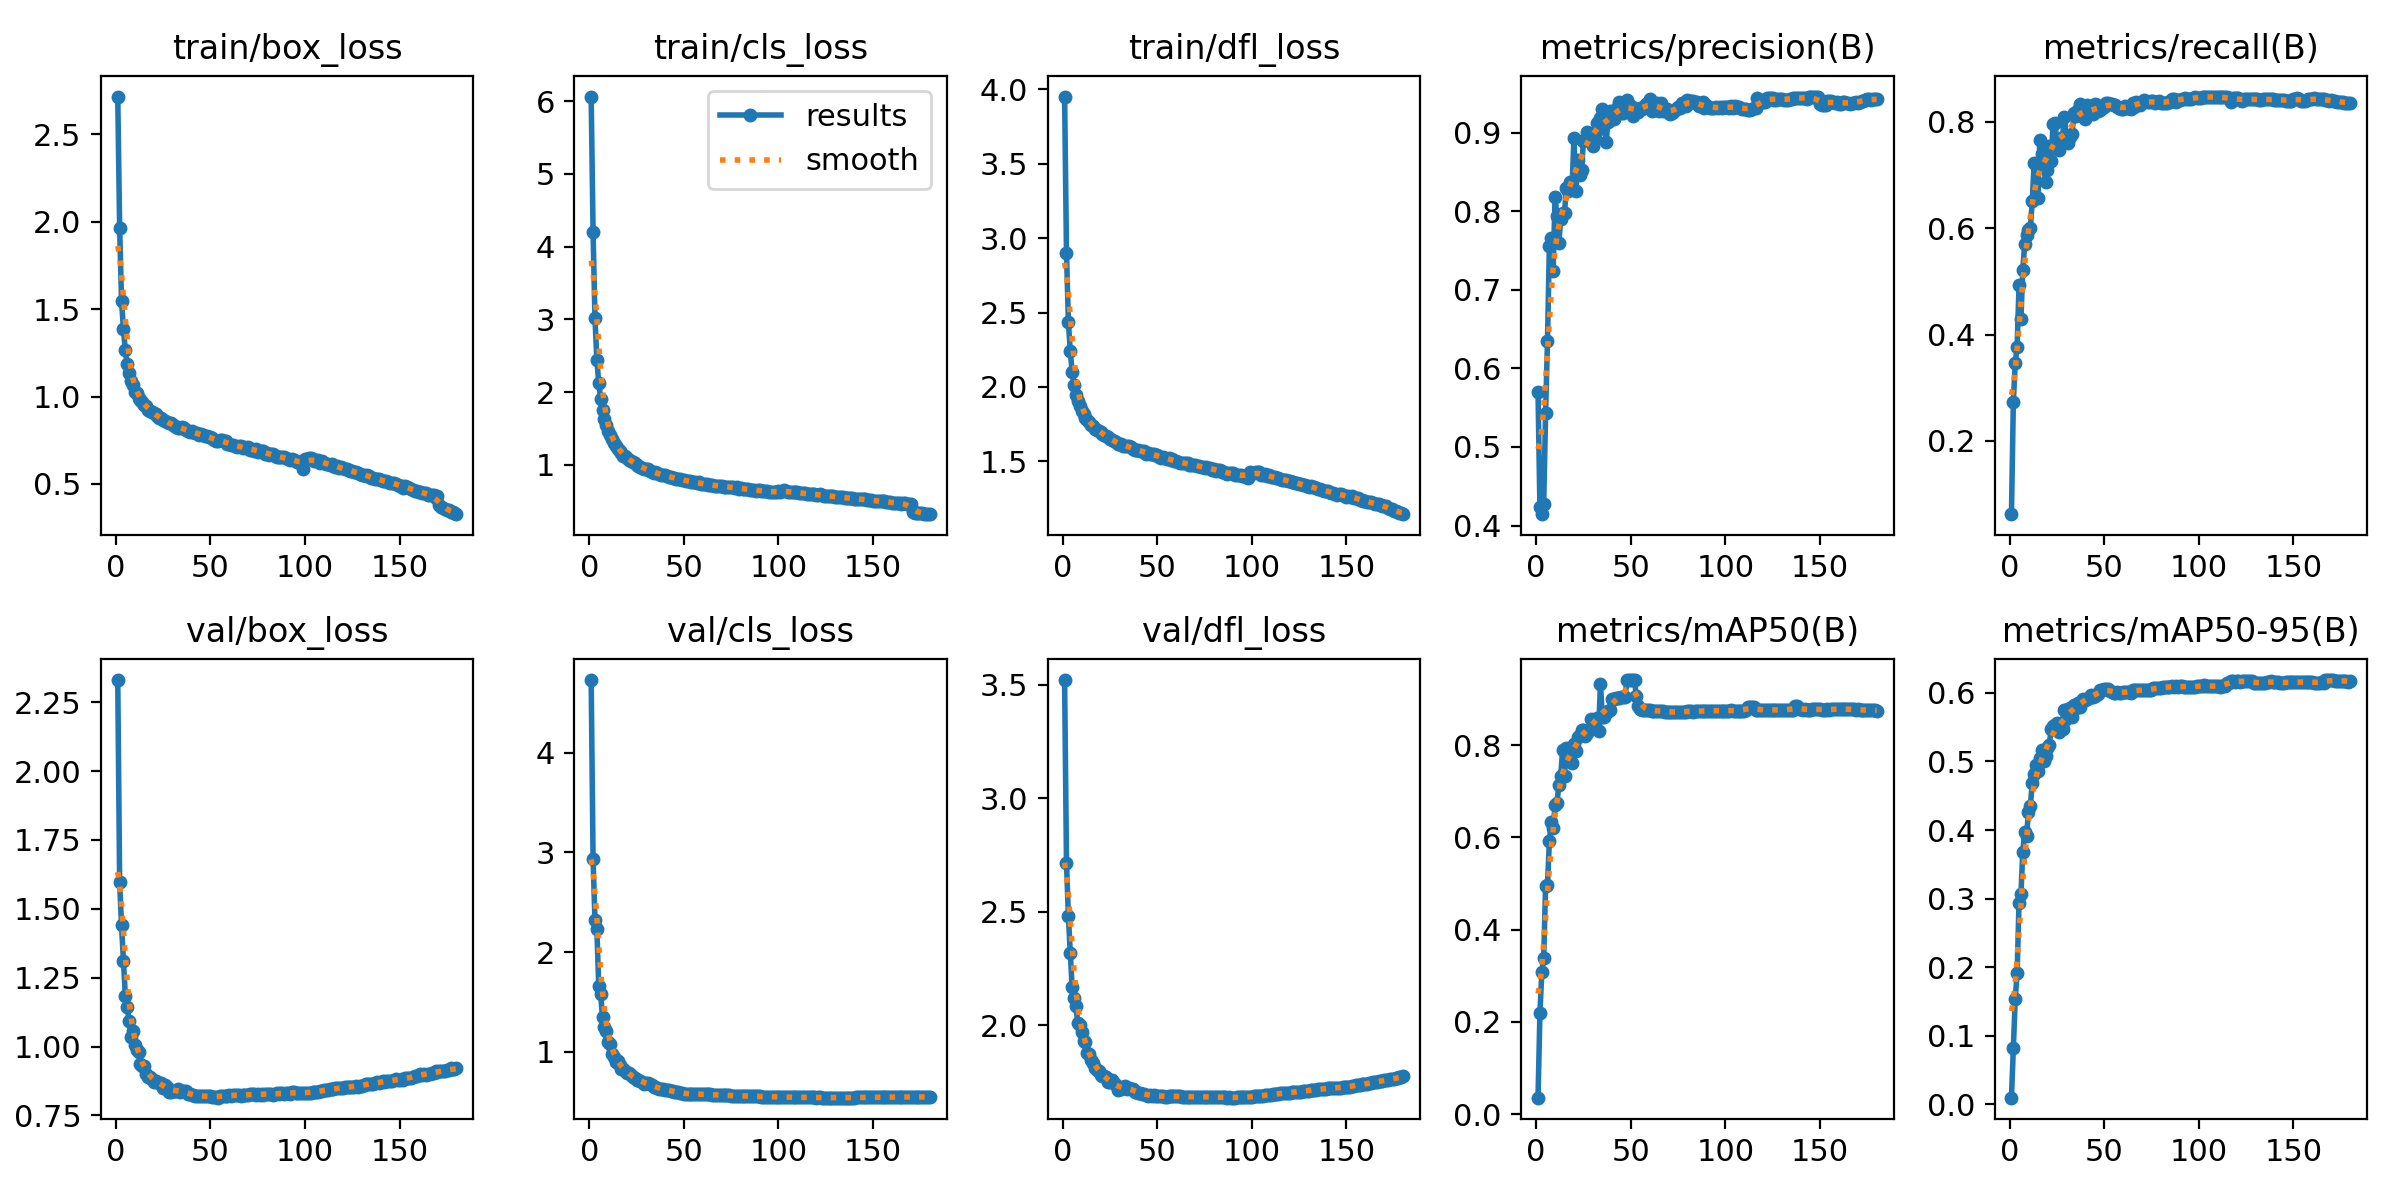

Values plotted in this chart, from the file beside it:
epoch, train/box_loss, train/cls_loss, train/dfl_loss, metrics/precision(B), metrics/recall(B), metrics/mAP50(B), metrics/mAP50-95(B), val/box_loss, val/cls_loss, val/dfl_loss, lr/pg0, lr/pg1, lr/pg2
1, 2.716, 6.061, 3.952, 0.5696, 0.06208, 0.03567, 0.00957, 2.331, 4.728, 3.52, 0.003331, 0.003331, 0.003331
2, 1.966, 4.205, 2.901, 0.4231, 0.2732, 0.2182, 0.08211, 1.596, 2.935, 2.715, 0.006627, 0.006627, 0.006627
3, 1.549, 3.023, 2.437, 0.4145, 0.3466, 0.3083, 0.1542, 1.44, 2.32, 2.482, 0.009887, 0.009887, 0.009887
4, 1.386, 2.446, 2.241, 0.4281, 0.376, 0.3378, 0.1909, 1.309, 2.232, 2.318, 0.009835, 0.009835, 0.009835
5, 1.265, 2.124, 2.1, 0.5429, 0.4924, 0.4941, 0.2943, 1.185, 1.662, 2.167, 0.009835, 0.009835, 0.009835
6, 1.186, 1.912, 2.015, 0.6348, 0.4287, 0.4966, 0.3063, 1.144, 1.581, 2.122, 0.00978, 0.00978, 0.00978
7, 1.132, 1.76, 1.947, 0.7556, 0.5212, 0.5917, 0.3685, 1.094, 1.345, 2.083, 0.009725, 0.009725, 0.009725
8, 1.091, 1.629, 1.906, 0.7656, 0.5709, 0.6338, 0.3966, 1.034, 1.254, 2.009, 0.00967, 0.00967, 0.00967
9, 1.067, 1.55, 1.871, 0.7244, 0.5869, 0.6204, 0.3913, 1.057, 1.205, 2.002, 0.009615, 0.009615, 0.009615
10, 1.026, 1.462, 1.84, 0.8185, 0.5974, 0.6693, 0.4266, 1.006, 1.098, 1.972, 0.00956, 0.00956, 0.00956
11, 1.021, 1.412, 1.819, 0.7933, 0.6, 0.674, 0.4354, 0.9872, 1.075, 1.931, 0.009505, 0.009505, 0.009505
12, 0.9925, 1.352, 1.794, 0.7597, 0.6511, 0.7132, 0.4691, 0.9805, 0.9832, 1.924, 0.00945, 0.00945, 0.00945
13, 0.9774, 1.298, 1.779, 0.7895, 0.7222, 0.7332, 0.481, 0.9373, 0.9503, 1.878, 0.009395, 0.009395, 0.009395
14, 0.9663, 1.262, 1.765, 0.7984, 0.7201, 0.7897, 0.4944, 0.9296, 0.9008, 1.873, 0.00934, 0.00934, 0.00934
15, 0.9502, 1.223, 1.745, 0.7981, 0.6574, 0.7339, 0.486, 0.9304, 0.9083, 1.846, 0.009285, 0.009285, 0.009285
16, 0.9463, 1.197, 1.736, 0.83, 0.7662, 0.7944, 0.5044, 0.9011, 0.8708, 1.834, 0.00923, 0.00923, 0.00923
17, 0.9207, 1.164, 1.72, 0.8253, 0.739, 0.7876, 0.5163, 0.8898, 0.8299, 1.814, 0.009175, 0.009175, 0.009175
18, 0.9192, 1.128, 1.712, 0.837, 0.7261, 0.7665, 0.5013, 0.8907, 0.8293, 1.804, 0.00912, 0.00912, 0.00912
19, 0.9118, 1.123, 1.705, 0.8304, 0.6875, 0.7607, 0.5084, 0.883, 0.8067, 1.8, 0.009065, 0.009065, 0.009065
20, 0.9034, 1.094, 1.694, 0.8934, 0.7086, 0.802, 0.5192, 0.8728, 0.7888, 1.781, 0.00901, 0.00901, 0.00901
21, 0.8986, 1.062, 1.686, 0.8251, 0.754, 0.7873, 0.5245, 0.8735, 0.7881, 1.777, 0.008955, 0.008955, 0.008955
22, 0.8865, 1.056, 1.674, 0.8649, 0.7262, 0.8179, 0.5471, 0.8697, 0.7669, 1.775, 0.0089, 0.0089, 0.0089
23, 0.8791, 1.035, 1.67, 0.8456, 0.7962, 0.823, 0.5518, 0.8694, 0.7499, 1.773, 0.008845, 0.008845, 0.008845
24, 0.8763, 1.026, 1.663, 0.8527, 0.7974, 0.8331, 0.5533, 0.8672, 0.7399, 1.749, 0.00879, 0.00879, 0.00879
25, 0.8633, 1.003, 1.65, 0.8892, 0.7641, 0.8325, 0.5555, 0.8508, 0.7181, 1.749, 0.008735, 0.008735, 0.008735
26, 0.8594, 0.9797, 1.643, 0.8917, 0.748, 0.8207, 0.5437, 0.8595, 0.7166, 1.76, 0.00868, 0.00868, 0.00868
27, 0.8519, 0.9738, 1.634, 0.9004, 0.7625, 0.8273, 0.5479, 0.8514, 0.7069, 1.744, 0.008625, 0.008625, 0.008625
28, 0.8483, 0.9596, 1.632, 0.8957, 0.7718, 0.8334, 0.5479, 0.8359, 0.6988, 1.737, 0.00857, 0.00857, 0.00857
29, 0.8474, 0.9473, 1.618, 0.8987, 0.8101, 0.8559, 0.5752, 0.8368, 0.6815, 1.713, 0.008515, 0.008515, 0.008515
30, 0.8353, 0.9489, 1.615, 0.8834, 0.7705, 0.8367, 0.5615, 0.8401, 0.6907, 1.725, 0.00846, 0.00846, 0.00846
31, 0.8333, 0.9387, 1.613, 0.8929, 0.7612, 0.8438, 0.5766, 0.837, 0.6846, 1.72, 0.008405, 0.008405, 0.008405
32, 0.827, 0.9175, 1.606, 0.9116, 0.7724, 0.8583, 0.5782, 0.8401, 0.6804, 1.726, 0.00835, 0.00835, 0.00835
33, 0.8209, 0.9084, 1.605, 0.9049, 0.7765, 0.8296, 0.5643, 0.8447, 0.67, 1.731, 0.008295, 0.008295, 0.008295
34, 0.8188, 0.8932, 1.6, 0.9184, 0.816, 0.9319, 0.5823, 0.8353, 0.6496, 1.72, 0.00824, 0.00824, 0.00824
35, 0.8274, 0.8977, 1.602, 0.9299, 0.8115, 0.8615, 0.5778, 0.8389, 0.6436, 1.724, 0.008185, 0.008185, 0.008185
36, 0.8193, 0.8837, 1.599, 0.9134, 0.8216, 0.8608, 0.5851, 0.8374, 0.6369, 1.721, 0.00813, 0.00813, 0.00813
37, 0.806, 0.8701, 1.584, 0.8887, 0.8335, 0.8701, 0.5798, 0.8368, 0.63, 1.719, 0.008075, 0.008075, 0.008075
38, 0.8002, 0.8607, 1.577, 0.9139, 0.8192, 0.8743, 0.5867, 0.8291, 0.6321, 1.707, 0.00802, 0.00802, 0.00802
39, 0.7987, 0.8588, 1.576, 0.927, 0.8153, 0.8764, 0.591, 0.827, 0.6259, 1.705, 0.007965, 0.007965, 0.007965
40, 0.8025, 0.8552, 1.575, 0.9237, 0.8049, 0.8994, 0.589, 0.8258, 0.6227, 1.703, 0.00791, 0.00791, 0.00791
41, 0.7947, 0.8504, 1.57, 0.9176, 0.8322, 0.9004, 0.591, 0.8229, 0.6217, 1.701, 0.007855, 0.007855, 0.007855
42, 0.7893, 0.8365, 1.566, 0.9242, 0.8182, 0.9027, 0.5927, 0.8198, 0.6165, 1.695, 0.0078, 0.0078, 0.0078
43, 0.791, 0.8327, 1.569, 0.9316, 0.8204, 0.9024, 0.5969, 0.8218, 0.6113, 1.699, 0.007745, 0.007745, 0.007745
44, 0.7808, 0.8213, 1.548, 0.9392, 0.8148, 0.9021, 0.5947, 0.8214, 0.606, 1.694, 0.00769, 0.00769, 0.00769
45, 0.7878, 0.824, 1.558, 0.9245, 0.8337, 0.9034, 0.5958, 0.819, 0.5991, 1.689, 0.007635, 0.007635, 0.007635
46, 0.7772, 0.8126, 1.55, 0.9249, 0.8323, 0.9039, 0.5983, 0.819, 0.5973, 1.691, 0.00758, 0.00758, 0.00758
47, 0.7741, 0.8059, 1.547, 0.9364, 0.8212, 0.9039, 0.5982, 0.8197, 0.5932, 1.69, 0.007525, 0.007525, 0.007525
48, 0.7735, 0.805, 1.546, 0.941, 0.8229, 0.9408, 0.6047, 0.8207, 0.5876, 1.693, 0.00747, 0.00747, 0.00747
49, 0.7682, 0.7921, 1.539, 0.9341, 0.8256, 0.9411, 0.6048, 0.8197, 0.584, 1.69, 0.007415, 0.007415, 0.007415
50, 0.7673, 0.7899, 1.54, 0.9339, 0.8278, 0.9408, 0.6064, 0.8202, 0.582, 1.689, 0.00736, 0.00736, 0.00736
51, 0.7603, 0.7836, 1.531, 0.9214, 0.8347, 0.9405, 0.6063, 0.8161, 0.5801, 1.688, 0.007305, 0.007305, 0.007305
52, 0.7496, 0.7731, 1.524, 0.9267, 0.8356, 0.9406, 0.6064, 0.8175, 0.5792, 1.688, 0.00725, 0.00725, 0.00725
53, 0.7481, 0.7754, 1.528, 0.9283, 0.8338, 0.906, 0.6028, 0.8182, 0.5793, 1.687, 0.007195, 0.007195, 0.007195
54, 0.7453, 0.7649, 1.521, 0.9259, 0.8344, 0.8844, 0.6019, 0.8144, 0.5795, 1.686, 0.00714, 0.00714, 0.00714
55, 0.7535, 0.7715, 1.518, 0.9309, 0.831, 0.8779, 0.6, 0.8214, 0.578, 1.686, 0.007085, 0.007085, 0.007085
56, 0.749, 0.7632, 1.52, 0.9305, 0.8316, 0.8757, 0.6001, 0.8197, 0.5771, 1.687, 0.00703, 0.00703, 0.00703
57, 0.744, 0.7487, 1.509, 0.9331, 0.8288, 0.8772, 0.6012, 0.8203, 0.5761, 1.687, 0.006975, 0.006975, 0.006975
58, 0.744, 0.7595, 1.513, 0.9367, 0.8265, 0.8756, 0.6002, 0.8196, 0.5764, 1.688, 0.00692, 0.00692, 0.00692
59, 0.7309, 0.7417, 1.504, 0.9373, 0.8238, 0.8752, 0.6006, 0.821, 0.5757, 1.687, 0.006865, 0.006865, 0.006865
60, 0.7284, 0.7325, 1.499, 0.9422, 0.8233, 0.8758, 0.6009, 0.823, 0.5753, 1.688, 0.00681, 0.00681, 0.00681
... 120 more rows
